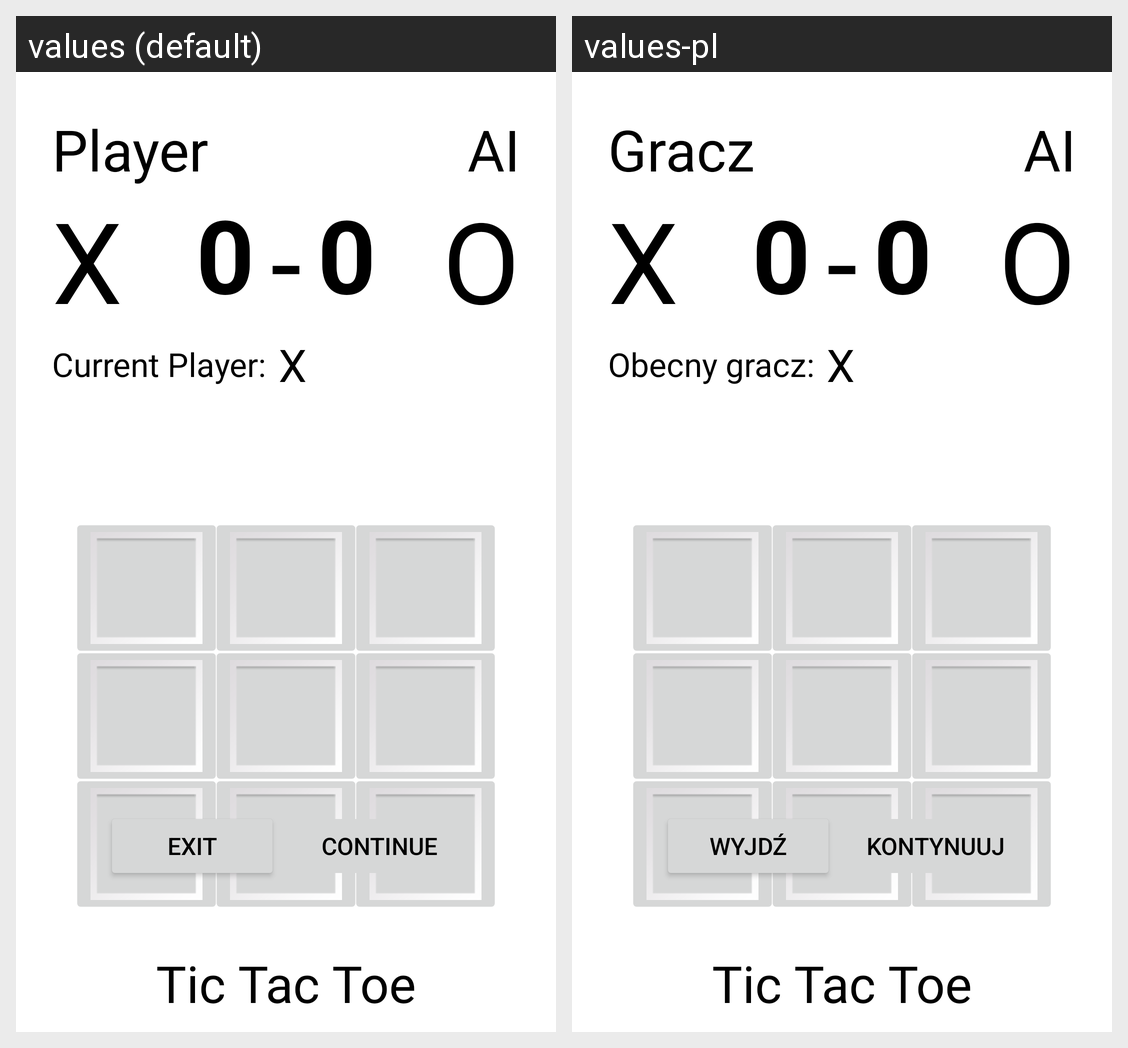

This grid shows one Android layout under two languages. Give, for every string resource on the screen, its name, the default text and each shown locale's text.
Android screen res/layout/activity_game.xml rendered under 2 locales, left to right: values (default), values-pl. Device: Nexus 5 (rendered at 1080×1920; each locale shown at half size, 540×960, under a caption strip naming it); theme Theme.TicTacToe.
Strings drawn on this screen, with the default value and each locale's value (text and hints the layout hard-codes, and strings that could not be matched under every locale, appear in the picture but are not listed):

game_title
  values: Tic Tac Toe
  values-pl: Tic Tac Toe

player
  values: Player
  values-pl: Gracz

playerAI
  values: AI
  values-pl: AI

current_player
  values: Current Player:
  values-pl: Obecny gracz:

exit_text
  values: Exit
  values-pl: Wyjdź

continue_text
  values: Continue
  values-pl: Kontynuuj
